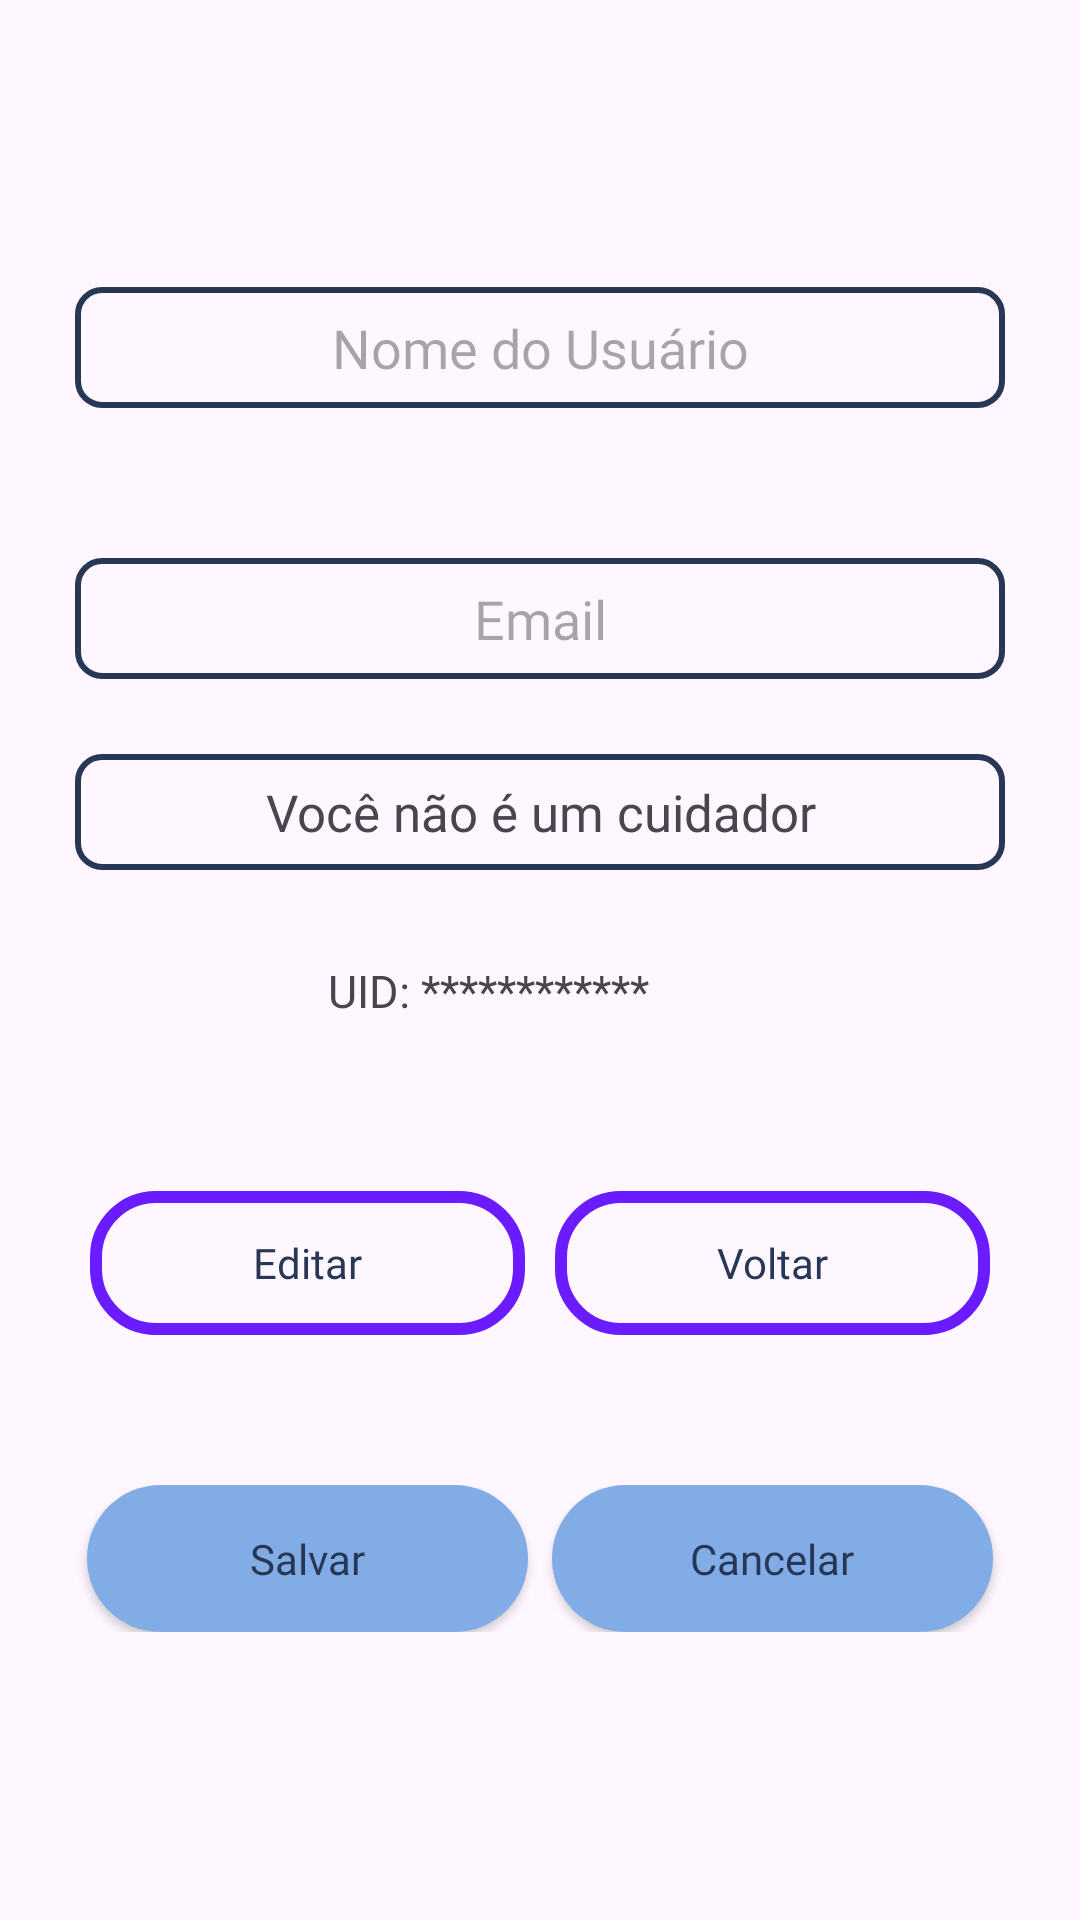

Layout XML and referenced resources for this Android screen:
<!-- AndroidManifest.xml: application theme Theme.MedicaBox -->
<!-- res/layout/activity_user_info.xml -->
<?xml version="1.0" encoding="utf-8"?>
<LinearLayout xmlns:android="http://schemas.android.com/apk/res/android"
    xmlns:app="http://schemas.android.com/apk/res-auto"
    xmlns:tools="http://schemas.android.com/tools"
    android:id="@+id/main"
    android:layout_width="match_parent"
    android:layout_height="match_parent"
    android:orientation="vertical"
    android:gravity="center"
    tools:context=".ui.account.UserInfoActivity">

    <EditText
        android:layout_width="match_parent"
        android:layout_height="wrap_content"
        android:id="@+id/editName"
        android:hint="@string/userName"
        android:gravity="center"
        android:enabled="false"
        android:inputType="text"
        android:autofillHints=""
        android:background="@drawable/enter_info_shape"
        android:padding="8dp"
        android:fontFamily="@font/open_sans_regular"
        android:layout_marginBottom="10dp"
        android:layout_margin="25dp"/>

    <EditText
        android:layout_width="match_parent"
        android:layout_height="wrap_content"
        android:id="@+id/editEmail"
        android:hint="@string/editEmail"
        android:gravity="center"
        android:enabled="false"
        android:background="@drawable/enter_info_shape"
        android:padding="8dp"
        android:fontFamily="@font/open_sans_regular"
        android:inputType="textEmailAddress"
        android:autofillHints=""
        android:layout_marginBottom="10dp"
        android:layout_margin="25dp"/>

    <TextView
        android:layout_width="match_parent"
        android:layout_height="wrap_content"
        android:textSize="17sp"
        android:layout_marginHorizontal="25dp"
        android:gravity="center"
        android:background="@drawable/enter_info_shape"
        android:fontFamily="@font/open_sans_italic"
        android:padding="8dp"
        android:text="@string/voc_n_o_um_cuidador"
        android:paddingVertical="10dp"
        android:id="@+id/textCuidador"/>

    <LinearLayout
        android:layout_width="match_parent"
        android:layout_height="wrap_content"
        android:orientation="horizontal"
        android:layout_marginVertical="10dp"
        android:layout_marginHorizontal="25dp">

        <TextView
            android:layout_width="0dp"
            android:layout_height="wrap_content"
            android:layout_weight="4"
            android:textSize="15sp"
            android:layout_marginVertical="10dp"
            android:gravity="center"
            android:fontFamily="@font/open_sans_bold"
            android:text="UID: ************"
            android:paddingVertical="10dp"
            android:id="@+id/textUid"/>

        <ImageView
            android:layout_width="0dp"
            android:layout_height="42dp"
            android:layout_marginVertical="10dp"
            android:layout_weight="0.5"
            android:src="@drawable/baseline_remove_red_eye_24"
            android:id="@+id/showEye"/>

    </LinearLayout>

    <LinearLayout
        android:layout_width="match_parent"
        android:layout_height="wrap_content"
        android:orientation="horizontal"
        android:id="@+id/editor"
        android:layout_margin="25dp">

        <androidx.appcompat.widget.AppCompatButton
            android:layout_width="0dp"
            android:layout_height="wrap_content"
            android:layout_weight="1"
            android:layout_marginHorizontal="5dp"
            android:textAllCaps="false"
            android:fontFamily="@font/open_sans_bold"
            android:textColor="@color/cyan"
            android:background="@drawable/shape_cyan"
            android:text="@string/editar"
            android:id="@+id/butEdit"/>

        <androidx.appcompat.widget.AppCompatButton
            android:layout_width="0dp"
            android:layout_height="wrap_content"
            android:layout_weight="1"
            android:layout_marginHorizontal="5dp"
            android:textAllCaps="false"
            android:fontFamily="@font/open_sans_bold"
            android:textColor="@color/cyan"
            android:background="@drawable/shape_cyan"
            android:text="@string/voltar"
            android:id="@+id/butBack"/>

    </LinearLayout>

    <LinearLayout
        android:id="@+id/editDelete"
        android:layout_width="match_parent"
        android:layout_height="wrap_content"
        android:orientation="horizontal"
        android:layout_margin="25dp">

        <androidx.appcompat.widget.AppCompatButton
            android:layout_width="0dp"
            android:layout_height="wrap_content"
            android:id="@+id/butSave"
            android:background="@drawable/but_log_bcg"
            android:textAllCaps="false"
            android:fontFamily="@font/open_sans_bold"
            android:textColor="@color/cyan"
            android:layout_weight="1"
            android:text="@string/Save"
            android:layout_marginHorizontal="4dp"/>

        <androidx.appcompat.widget.AppCompatButton
            android:layout_width="0dp"
            android:layout_height="wrap_content"
            android:id="@+id/butCancel"
            android:background="@drawable/but_log_bcg"
            android:textAllCaps="false"
            android:fontFamily="@font/open_sans_bold"
            android:textColor="@color/cyan"
            android:layout_weight="1"
            android:text="@string/cancelar"
            android:layout_marginHorizontal="4dp"/>
    </LinearLayout>



</LinearLayout>
<!-- resources referenced by this layout -->
<resources>
  <color name="cyan">#273755</color>
  <!-- drawable but_log_bcg (drawable) -->
  <?xml version="1.0" encoding="utf-8"?>
  <shape xmlns:android="http://schemas.android.com/apk/res/android">
      <solid android:color="@color/cyanBold"/>
      <corners android:radius="25dp"/>
      <padding android:bottom="15dp" android:left="15dp" android:right="15dp" android:top="15dp"/>
  </shape>
  <!-- drawable enter_info_shape (drawable) -->
  <?xml version="1.0" encoding="utf-8"?>
  <shape xmlns:android="http://schemas.android.com/apk/res/android">
      <stroke android:color="@color/shapeColor" android:width="2dp"/>
      <corners android:radius="8dp"/>
  </shape>
  <!-- drawable shape_cyan (drawable) -->
  <?xml version="1.0" encoding="utf-8"?>
  <shape xmlns:android="http://schemas.android.com/apk/res/android">
    <corners android:radius="20dp"/>
    <stroke android:width="4dp" android:color="@color/purple"/>
  </shape>
  <string name="Save">Salvar</string>
  <string name="cancelar">Cancelar</string>
  <string name="editEmail">Email</string>
  <string name="editar">Editar</string>
  <string name="userName">Nome do Usuário</string>
  <string name="voc_n_o_um_cuidador">Você não é um cuidador</string>
  <string name="voltar">Voltar</string>
  <style name="Theme.MedicaBox" parent="Base.Theme.MedicaBox" />
  <color name="cyanBold">#82ACE5</color>
  <color name="shapeColor">#273755</color>
  <color name="purple">#6A1BFF</color>
  <style name="Base.Theme.MedicaBox" parent="Theme.Material3.DayNight.NoActionBar">
          
          
      </style>
</resources>
